Photos from the image-classification dataset "balanced_dataset" in the GitHub repository Ngangbam-Elvish/Brain-Tumor-Classification. Its 4 classes are: glioma, meningioma, no tumor, pituitary tumor.

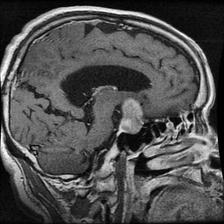
Label: pituitary tumor

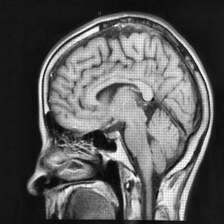
Label: no tumor

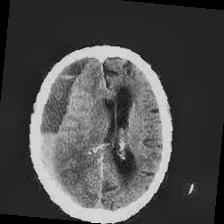
Label: no tumor

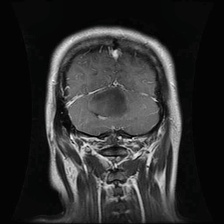
Label: glioma

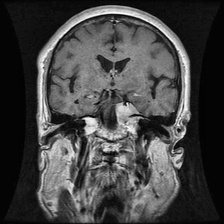
Label: meningioma

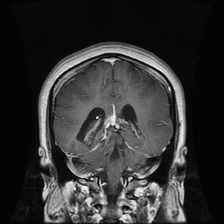
Label: glioma
